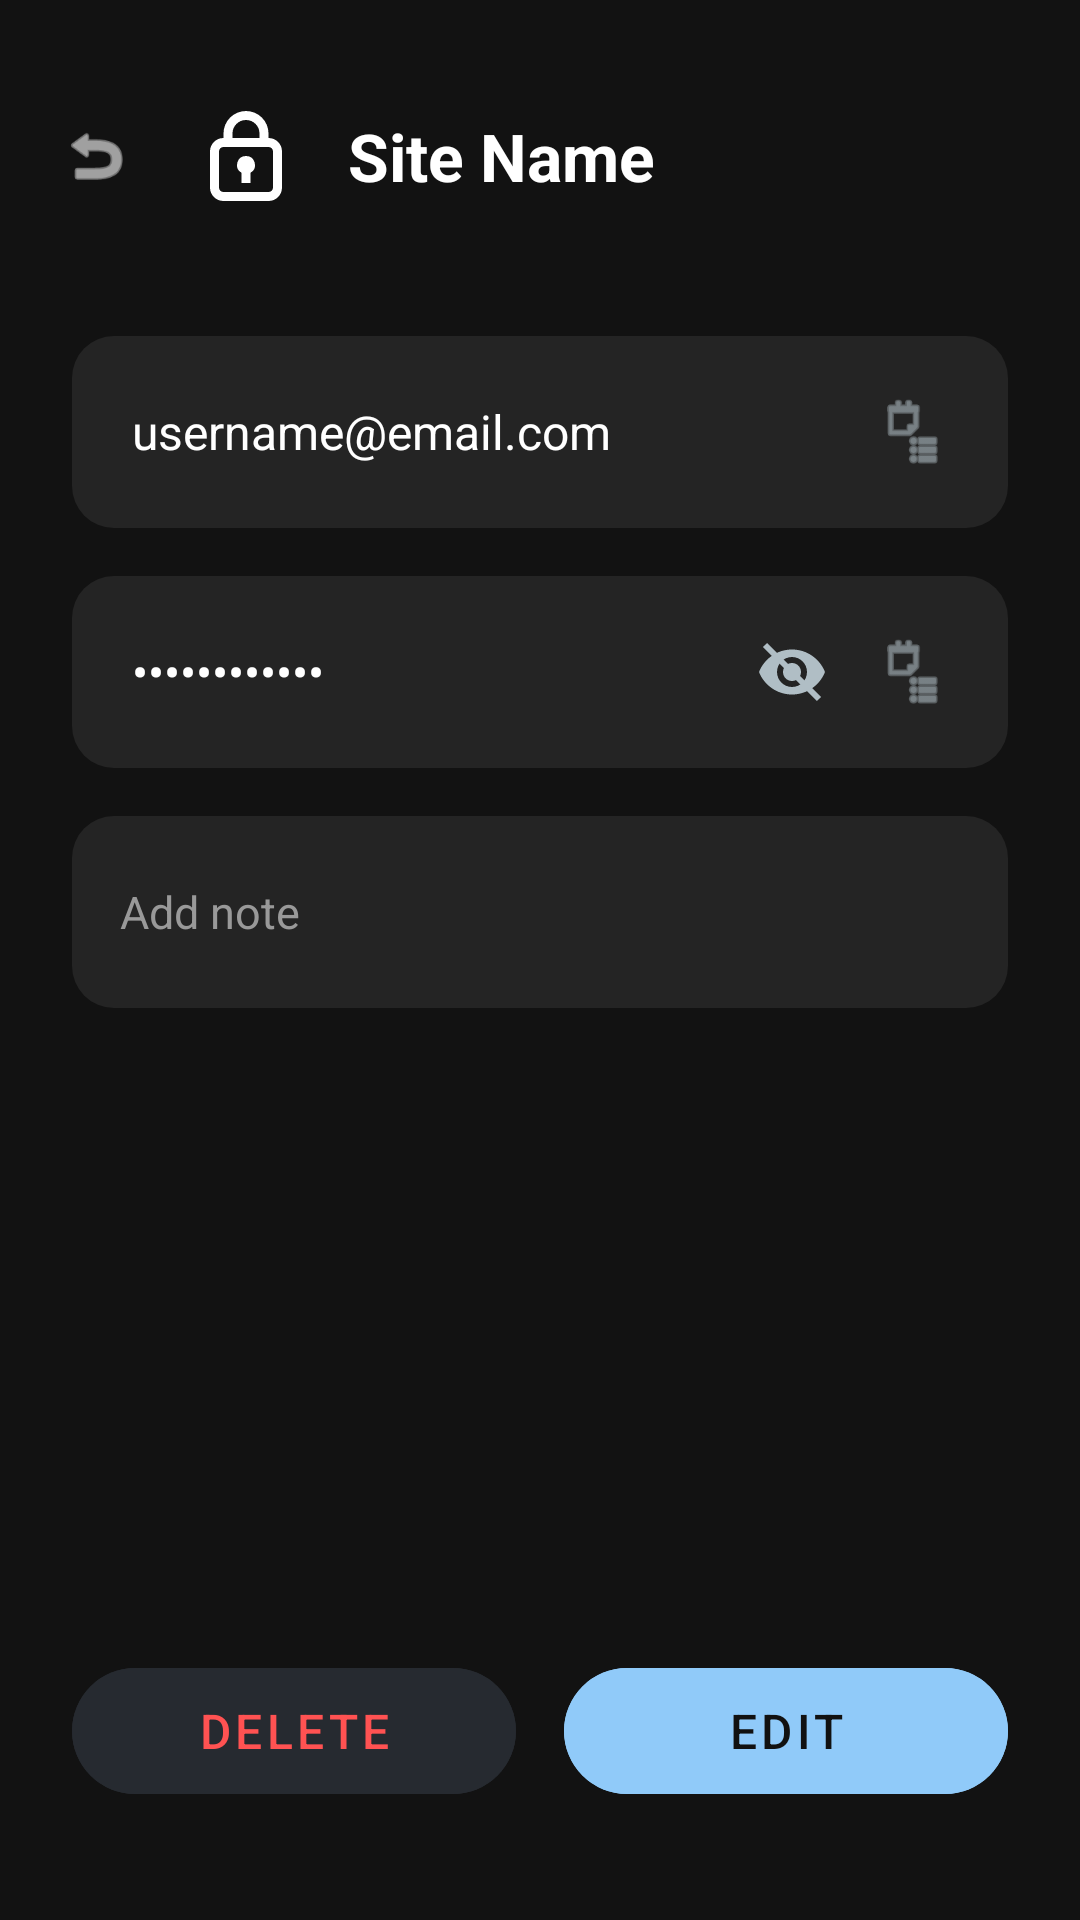

Reconstruct the res/layout file that produces this screen, plus the resources it refers to.
<!-- AndroidManifest.xml: application theme Theme.LockBox -->
<!-- res/layout/activity_credential_detail.xml -->
<?xml version="1.0" encoding="utf-8"?>
<androidx.constraintlayout.widget.ConstraintLayout
    xmlns:android="http://schemas.android.com/apk/res/android"
    xmlns:app="http://schemas.android.com/apk/res-auto"
    android:layout_width="match_parent"
    android:layout_height="match_parent"
    android:background="#121212">

    
    <LinearLayout
        android:id="@+id/headerLayout"
        android:layout_width="match_parent"
        android:layout_height="56dp"
        android:orientation="horizontal"
        android:gravity="center_vertical"
        android:paddingHorizontal="16dp"
        android:layout_marginTop="24dp"
        app:layout_constraintTop_toTopOf="parent">

        <ImageView
            android:id="@+id/ivBack"
            android:layout_width="32dp"
            android:layout_height="32dp"
            android:src="@android:drawable/ic_menu_revert"
            app:tint="#FFFFFF"
            android:contentDescription="Back"
            android:background="?android:attr/selectableItemBackgroundBorderless"
            android:padding="4dp" />

        <ImageView
            android:id="@+id/ivDetailLogo"
            android:layout_width="36dp"
            android:layout_height="36dp"
            android:layout_marginStart="16dp"
            android:src="@drawable/ic_lock"
            android:contentDescription="Logo" />

        <TextView
            android:id="@+id/tvDetailSite"
            android:layout_width="wrap_content"
            android:layout_height="wrap_content"
            android:layout_marginStart="16dp"
            android:text="Site Name"
            android:textColor="#FFFFFF"
            android:textSize="22sp"
            android:textStyle="bold" />

    </LinearLayout>

    
    <LinearLayout
        android:id="@+id/cardUsername"
        android:layout_width="0dp"
        android:layout_height="64dp"
        android:layout_marginTop="32dp"
        android:layout_marginHorizontal="24dp"
        android:background="@drawable/bg_search_bar"
        android:orientation="horizontal"
        android:gravity="center_vertical"
        android:paddingHorizontal="20dp"
        app:layout_constraintTop_toBottomOf="@id/headerLayout"
        app:layout_constraintStart_toStartOf="parent"
        app:layout_constraintEnd_toEndOf="parent">

        <TextView
            android:id="@+id/tvDetailUsername"
            android:layout_width="0dp"
            android:layout_height="wrap_content"
            android:layout_weight="1"
            android:text="username@email.com"
            android:textColor="#FFFFFF"
            android:textSize="16sp"
            android:singleLine="true" />

        <ImageView
            android:id="@+id/btnCopyUsername"
            android:layout_width="24dp"
            android:layout_height="24dp"
            android:src="@android:drawable/ic_menu_agenda"
            app:tint="#B0BEC5"
            android:contentDescription="Copy username"
            android:background="?android:attr/selectableItemBackgroundBorderless" />

    </LinearLayout>

    
    <LinearLayout
        android:id="@+id/cardPassword"
        android:layout_width="0dp"
        android:layout_height="64dp"
        android:layout_marginTop="16dp"
        android:layout_marginHorizontal="24dp"
        android:background="@drawable/bg_search_bar"
        android:orientation="horizontal"
        android:gravity="center_vertical"
        android:paddingHorizontal="20dp"
        app:layout_constraintTop_toBottomOf="@id/cardUsername"
        app:layout_constraintStart_toStartOf="parent"
        app:layout_constraintEnd_toEndOf="parent">

        <TextView
            android:id="@+id/tvDetailPassword"
            android:layout_width="0dp"
            android:layout_height="wrap_content"
            android:layout_weight="1"
            android:text="••••••••••••"
            android:textColor="#FFFFFF"
            android:textSize="16sp"
            android:singleLine="true" />

        <ImageView
            android:id="@+id/btnTogglePassword"
            android:layout_width="24dp"
            android:layout_height="24dp"
            android:layout_marginEnd="16dp"
            android:src="@drawable/ic_visibility_off"
            app:tint="#B0BEC5"
            android:contentDescription="Toggle visibility"
            android:background="?android:attr/selectableItemBackgroundBorderless" />

        <ImageView
            android:id="@+id/btnCopyPassword"
            android:layout_width="24dp"
            android:layout_height="24dp"
            android:src="@android:drawable/ic_menu_agenda"
            app:tint="#B0BEC5"
            android:contentDescription="Copy password"
            android:background="?android:attr/selectableItemBackgroundBorderless" />

    </LinearLayout>

    
    <LinearLayout
        android:id="@+id/cardNote"
        android:layout_width="0dp"
        android:layout_height="wrap_content"
        android:minHeight="64dp"
        android:layout_marginTop="16dp"
        android:layout_marginHorizontal="24dp"
        android:background="@drawable/bg_search_bar"
        android:orientation="vertical"
        android:gravity="center_vertical"
        android:padding="16dp"
        app:layout_constraintTop_toBottomOf="@id/cardPassword"
        app:layout_constraintStart_toStartOf="parent"
        app:layout_constraintEnd_toEndOf="parent">

        <TextView
            android:id="@+id/tvDetailNote"
            android:layout_width="match_parent"
            android:layout_height="wrap_content"
            android:text="Add note"
            android:textColor="#999999"
            android:textSize="15sp" />

    </LinearLayout>

    
    <LinearLayout
        android:layout_width="0dp"
        android:layout_height="wrap_content"
        android:orientation="horizontal"
        android:gravity="center"
        android:layout_marginHorizontal="24dp"
        android:layout_marginBottom="36dp"
        app:layout_constraintBottom_toBottomOf="parent"
        app:layout_constraintStart_toStartOf="parent"
        app:layout_constraintEnd_toEndOf="parent">

        <Button
            android:id="@+id/btnDeleteCredential"
            style="@style/Widget.MaterialComponents.Button.TextButton"
            android:layout_width="0dp"
            android:layout_height="54dp"
            android:layout_weight="1"
            android:layout_marginEnd="8dp"
            android:text="Delete"
            android:textColor="#FF5252"
            android:textSize="16sp"
            android:backgroundTint="#262A30"
            app:cornerRadius="26dp" />

        <Button
            android:id="@+id/btnEditCredential"
            style="@style/Widget.MaterialComponents.Button.TextButton"
            android:layout_width="0dp"
            android:layout_height="54dp"
            android:layout_weight="1"
            android:layout_marginStart="8dp"
            android:text="Edit"
            android:textColor="#111111"
            android:textSize="16sp"
            android:backgroundTint="#90CAF9"
            app:cornerRadius="26dp" />

    </LinearLayout>

</androidx.constraintlayout.widget.ConstraintLayout>
<!-- resources referenced by this layout -->
<resources>
  <!-- drawable bg_search_bar (drawable) -->
  <?xml version="1.0" encoding="utf-8"?>
  <shape xmlns:android="http://schemas.android.com/apk/res/android"
      android:shape="rectangle">
  
      <solid android:color="#242424" />
  
      <corners android:radius="14dp" />
  
  </shape>
  <!-- drawable ic_lock (drawable) -->
  <?xml version="1.0" encoding="utf-8"?>
  <vector xmlns:android="http://schemas.android.com/apk/res/android"
      android:width="24dp"
      android:height="24dp"
      android:viewportWidth="24"
      android:viewportHeight="24">
  
      <path
          android:fillColor="#FFFFFF"
          android:pathData="M17,8V7A5,5 0,0 0,7,7V8A3,3 0,0 0,4,11V19A3,3 0,0 0,7,22H17A3,3 0,0 0,20,19V11A3,3 0,0 0,17,8ZM9,7A3,3 0,0 1,15,7V8H9V7ZM18,19A1,1 0,0 1,17,20H7A1,1 0,0 1,6,19V11A1,1 0,0 1,7,10H17A1,1 0,0 1,18,11V19ZM12,12A2,2 0,0 0,11,15.73V18H13V15.73A2,2 0,0 0,12,12Z" />
  
  </vector>
  <!-- drawable ic_visibility_off (drawable) -->
  <vector xmlns:android="http://schemas.android.com/apk/res/android"
      android:width="24dp"
      android:height="24dp"
      android:viewportWidth="24"
      android:viewportHeight="24">
  
      <path
          android:fillColor="#FFFFFF"
          android:pathData="M12,4.5C7,4.5 2.73,7.61 1,12c1.73,4.39 6,7.5 11,7.5s9.27,-3.11 11,-7.5C21.27,7.61 17,4.5 12,4.5zM12,17c-2.76,0 -5,-2.24 -5,-5s2.24,-5 5,-5 5,2.24 5,5 -2.24,5 -5,5zM12,9c-1.66,0 -3,1.34 -3,3s1.34,3 3,3 3,-1.34 3,-3 -1.34,-3 -3,-3z" />
  
      <path
          android:fillColor="#FFFFFF"
          android:pathData="M3,3L21,21"
          android:strokeWidth="2"
          android:strokeColor="#FFFFFF" />
  
  </vector>
  <style name="Theme.LockBox" parent="Theme.MaterialComponents.DayNight.NoActionBar">
          
          <item name="colorPrimary">#90CAF9</item>
          <item name="colorSecondary">#2A3B4D</item>
          <item name="android:windowBackground">#121212</item>
      </style>
</resources>
